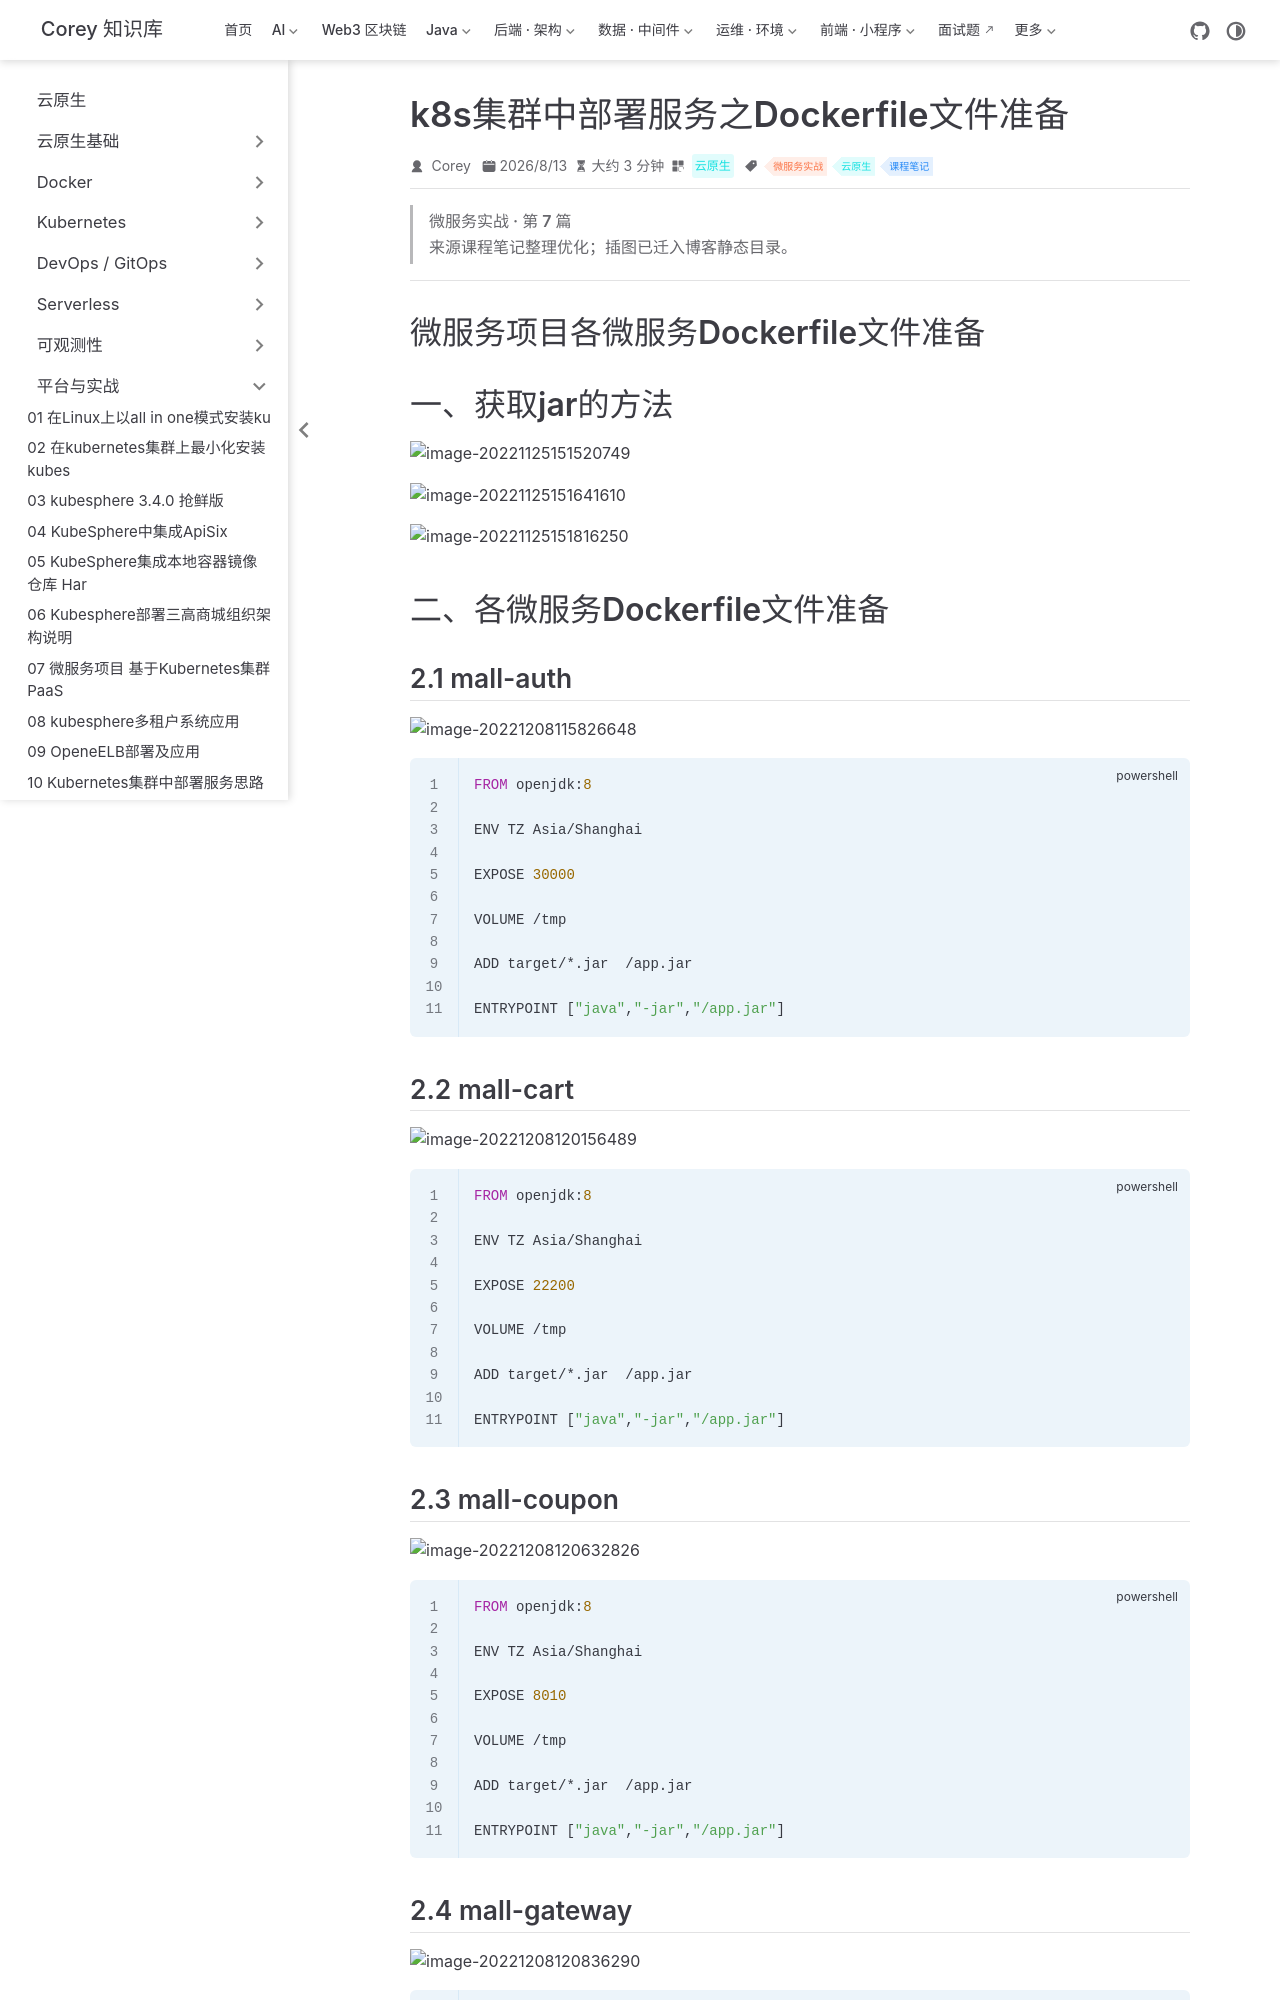

repository: code-corey/code-corey.github.io · page: 云原生/platform/platform-12-k8s集群中部署服务之dockerfile文件准备.html · generator: jekyll

---
title: k8s集群中部署服务之Dockerfile文件准备
sidebarGroup: 平台与实战
shortTitle: 12 k8s集群中部署服务之Dockerfile文件准
order: 12
date: 2026-08-13T00:00:00.000Z
category: 云原生
tag:
  - 微服务实战
  - 云原生
  - 课程笔记
description: '微服务项目各微服务Dockerfile文件准备 一、获取jar的方法 二、各微服务Dockerfile文件准备 2.1 mall-auth ~~~powershell FROM openjdk:8 E...'
---

> **微服务实战 · 第 7 篇**
>
> 来源课程笔记整理优化；插图已迁入博客静态目录。

---

# 微服务项目各微服务Dockerfile文件准备

# 一、获取jar的方法

![image-20221125151520749](/云原生/platform/platform-12-k8s集群中部署服务之dockerfile文件准备/image-20221125151520749.png)

![image-20221125151641610](/云原生/platform/platform-12-k8s集群中部署服务之dockerfile文件准备/image-20221125151641610.png)

![image-20221125151816250](/云原生/platform/platform-12-k8s集群中部署服务之dockerfile文件准备/image-20221125151816250.png)

# 二、各微服务Dockerfile文件准备

## 2.1  mall-auth

![image-20221208115826648](/云原生/platform/platform-12-k8s集群中部署服务之dockerfile文件准备/image-20221208115826648.png)

~~~powershell
FROM openjdk:8

ENV TZ Asia/Shanghai

EXPOSE 30000

VOLUME /tmp

ADD target/*.jar  /app.jar

ENTRYPOINT ["java","-jar","/app.jar"]
~~~

## 2.2 mall-cart

![image-20221208120156489](/云原生/platform/platform-12-k8s集群中部署服务之dockerfile文件准备/image-20221208120156489.png)

~~~powershell
FROM openjdk:8

ENV TZ Asia/Shanghai

EXPOSE 22200

VOLUME /tmp

ADD target/*.jar  /app.jar

ENTRYPOINT ["java","-jar","/app.jar"]
~~~
